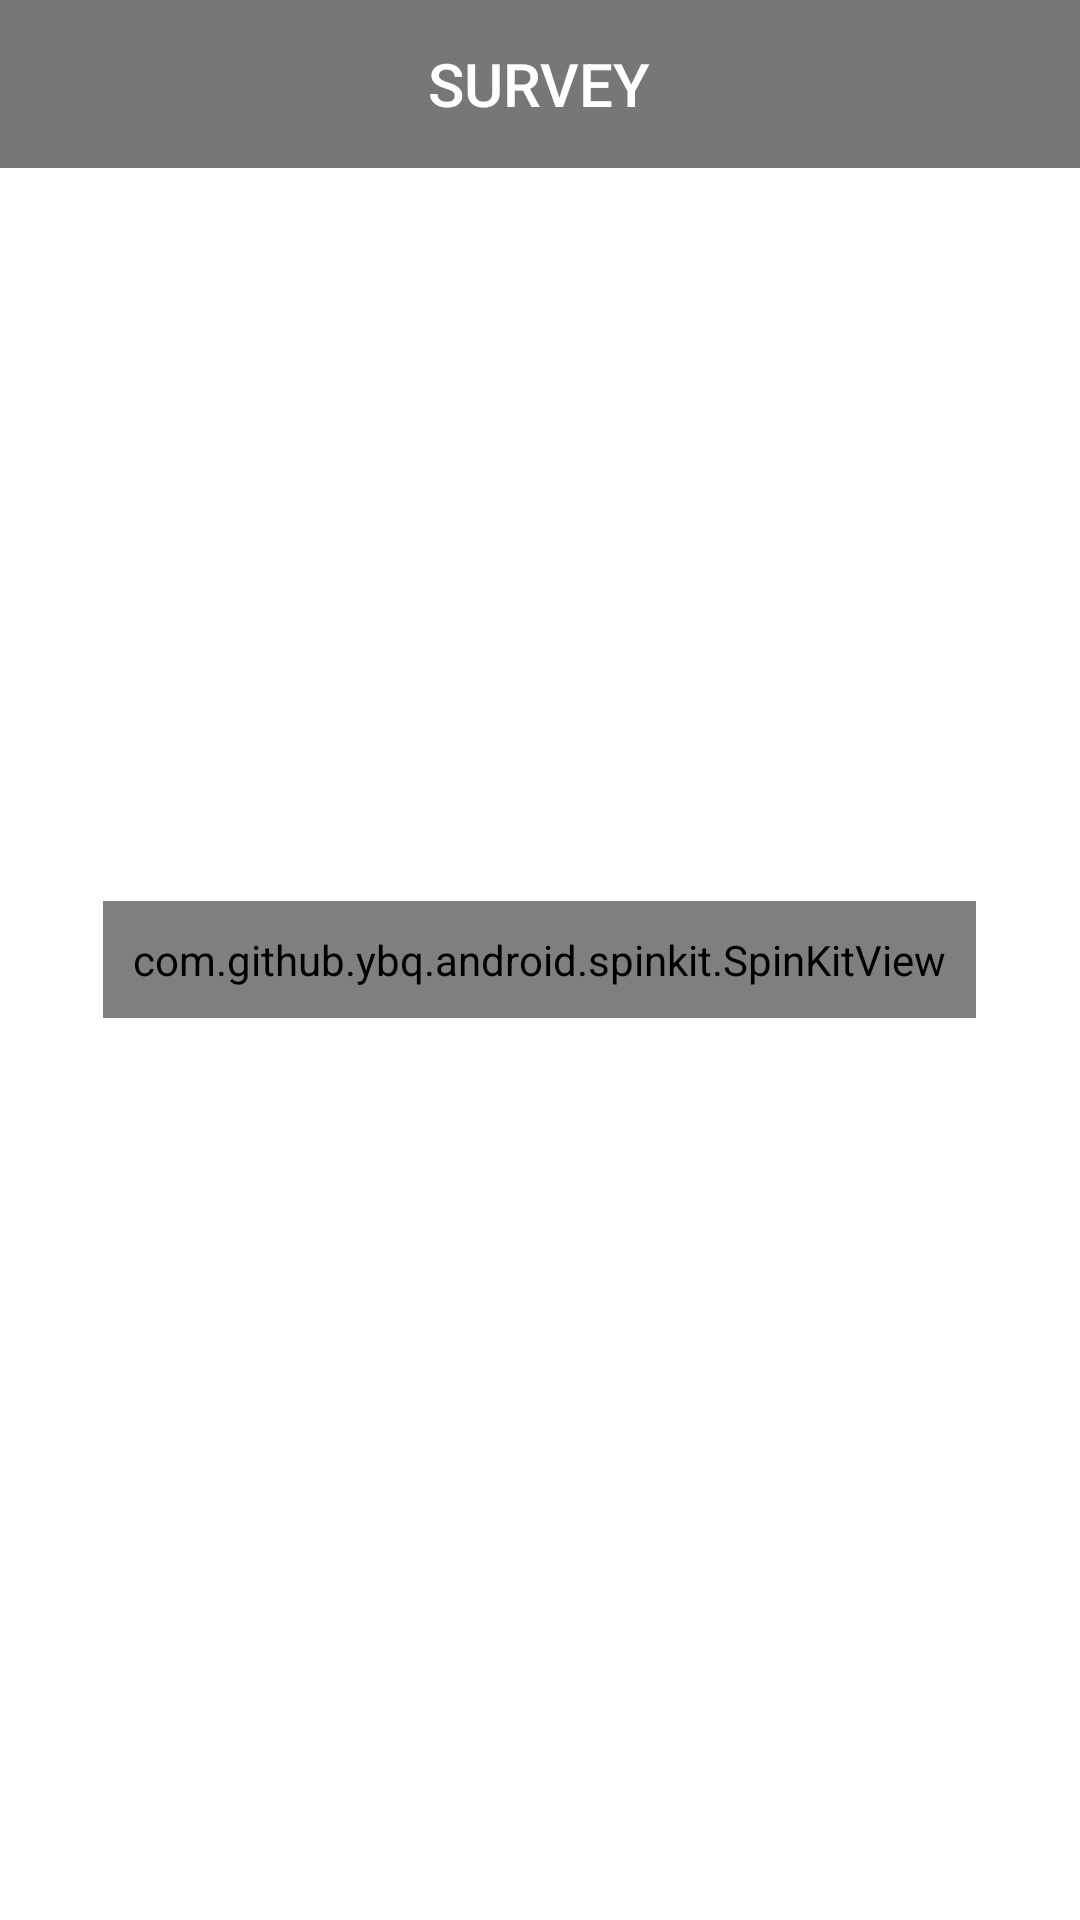

Reconstruct the res/layout file that produces this screen, plus the resources it refers to.
<!-- AndroidManifest.xml: activity theme AppTheme.FullScreen.NoActionBar -->
<!-- res/layout/activity_main.xml -->
<?xml version="1.0" encoding="utf-8"?>
<layout xmlns:android="http://schemas.android.com/apk/res/android"
    xmlns:app="http://schemas.android.com/apk/res-auto"
    xmlns:tools="http://schemas.android.com/tools"
    tools:context="com.wk.surveys.views.activities.MainActivity">
    <android.support.v4.widget.DrawerLayout
        android:id="@+id/drawer_layout"
        android:layout_width="match_parent"
        android:layout_height="match_parent"
        tools:openDrawer="right">

        <RelativeLayout
            android:layout_width="match_parent"
            android:layout_height="match_parent">
            <FrameLayout
                android:id="@+id/content_layout"
                android:layout_width="match_parent"
                android:layout_height="match_parent"
                android:layout_centerInParent="true"
                android:background="@android:color/white"/>
            <RelativeLayout
                android:layout_width="match_parent"
                android:layout_height="wrap_content"
                android:layout_alignParentTop="true">
                <android.support.v7.widget.Toolbar
                    android:id="@+id/toolbar"
                    android:layout_width="match_parent"
                    android:layout_height="?attr/actionBarSize"
                    android:theme="@style/AppTheme.ToolBar"
                    android:background="@color/colorSurveyToolbar"
                    app:layout_scrollFlags="scroll|enterAlways"/>
                <TextView
                    android:layout_width="wrap_content"
                    android:layout_height="wrap_content"
                    android:text="@string/toolbar_title_survey"
                    android:layout_centerInParent="true"
                    android:textAppearance="@android:style/TextAppearance.DeviceDefault.Widget.ActionBar.Title"
                    android:textColor="@android:color/white"/>
            </RelativeLayout>

            <com.github.ybq.android.spinkit.SpinKitView
                android:id="@+id/loading_indicator"
                android:layout_width="wrap_content"
                android:layout_height="wrap_content"
                android:padding="@dimen/margin_default"
                style="@style/SpinKitView.ChasingDots"
                android:layout_centerInParent="true"
                app:SpinKit_Color="@color/colorAccent"/>
        </RelativeLayout>

        <android.support.design.widget.NavigationView
            android:id="@+id/nav_view"
            android:layout_width="wrap_content"
            android:layout_height="match_parent"
            android:layout_gravity="end"
            android:fitsSystemWindows="true"
            android:background="@android:color/white"
            app:menu="@menu/activity_main_drawer_menu"/>
    </android.support.v4.widget.DrawerLayout>
</layout>
<!-- resources referenced by this layout -->
<resources>
  <color name="colorAccent">#F44336</color>
  <color name="colorSurveyToolbar">#88000000</color>
  <dimen name="margin_default">10dp</dimen>
  <string name="toolbar_title_survey">SURVEY</string>
  <style name="AppTheme.ToolBar" parent="ThemeOverlay.AppCompat.ActionBar">
          <item name="colorControlNormal">@android:color/tab_indicator_text</item>
          <item name="android:textColorPrimary">@android:color/tab_indicator_text</item>
          <item name="android:windowNoTitle">false</item>
      </style>
  <style name="AppTheme.FullScreen.NoActionBar" parent="Theme.AppCompat.Light.NoActionBar">
          <item name="android:windowNoTitle">true</item>
          <item name="android:windowActionBar">false</item>
          <item name="android:windowFullscreen">true</item>
          <item name="android:windowContentOverlay">@null</item>
          <item name="colorPrimary">@color/colorPrimary</item>
          <item name="colorPrimaryDark">@color/colorPrimaryDark</item>
          <item name="colorAccent">@color/colorAccent</item>
          <item name="android:buttonStyle">@style/AppTheme.PrimaryRoundButton</item>
          <item name="android:alertDialogTheme">@style/AppTheme.AlertDialog</item>
      </style>
  <color name="colorPrimary">#212121</color>
  <color name="colorPrimaryDark">#000000</color>
  <style name="AppTheme.PrimaryRoundButton" parent="AppTheme.BaseRoundButton">
          <item name="android:background">@drawable/button_round_primary</item>
          <item name="android:textColor">@android:color/white</item>
      </style>
  <style name="AppTheme.AlertDialog" parent="Theme.AppCompat.Light.Dialog.Alert">
          <item name="android:colorPrimary">@color/colorPrimary</item>
          <item name="android:colorAccent">@color/colorAccent</item>
      </style>
  <style name="AppTheme.BaseRoundButton" parent="android:Widget.Button">
          <item name="android:paddingLeft">@dimen/round_button_padding_left_right</item>
          <item name="android:paddingRight">@dimen/round_button_padding_left_right</item>
          <item name="android:paddingTop">@dimen/round_button_padding_top_bottom</item>
          <item name="android:paddingBottom">@dimen/round_button_padding_top_bottom</item>
          <item name="android:textStyle">bold</item>
      </style>
  <!-- drawable button_round_primary (drawable) -->
  <?xml version="1.0" encoding="utf-8"?>
  <ripple xmlns:android="http://schemas.android.com/apk/res/android"
      xmlns:tools="http://schemas.android.com/tools"
      android:color="@android:color/white"
      tools:targetApi="lollipop">
      <item android:id="@android:id/mask">
          <shape android:shape="rectangle">
              <solid android:color="@android:color/white" />
              <corners android:bottomRightRadius="@dimen/button_round_radius"
                  android:bottomLeftRadius="@dimen/button_round_radius"
                  android:topRightRadius="@dimen/button_round_radius"
                  android:topLeftRadius="@dimen/button_round_radius"/>
          </shape>
      </item>
      <item
          android:id="@android:id/background">
          <shape
              android:shape="rectangle">
              <gradient
                  android:angle="45"
                  android:startColor="@color/colorAccent"
                  android:endColor="@color/colorAccentLight"
                  android:type="linear" />
              <corners android:bottomRightRadius="@dimen/button_round_radius"
                  android:bottomLeftRadius="@dimen/button_round_radius"
                  android:topRightRadius="@dimen/button_round_radius"
                  android:topLeftRadius="@dimen/button_round_radius"/>
          </shape>
      </item>
  </ripple>
  <dimen name="round_button_padding_left_right">25dp</dimen>
  <dimen name="round_button_padding_top_bottom">10dp</dimen>
  <dimen name="button_round_radius">50dp</dimen>
  <color name="colorAccentLight">#FF1744</color>
</resources>
